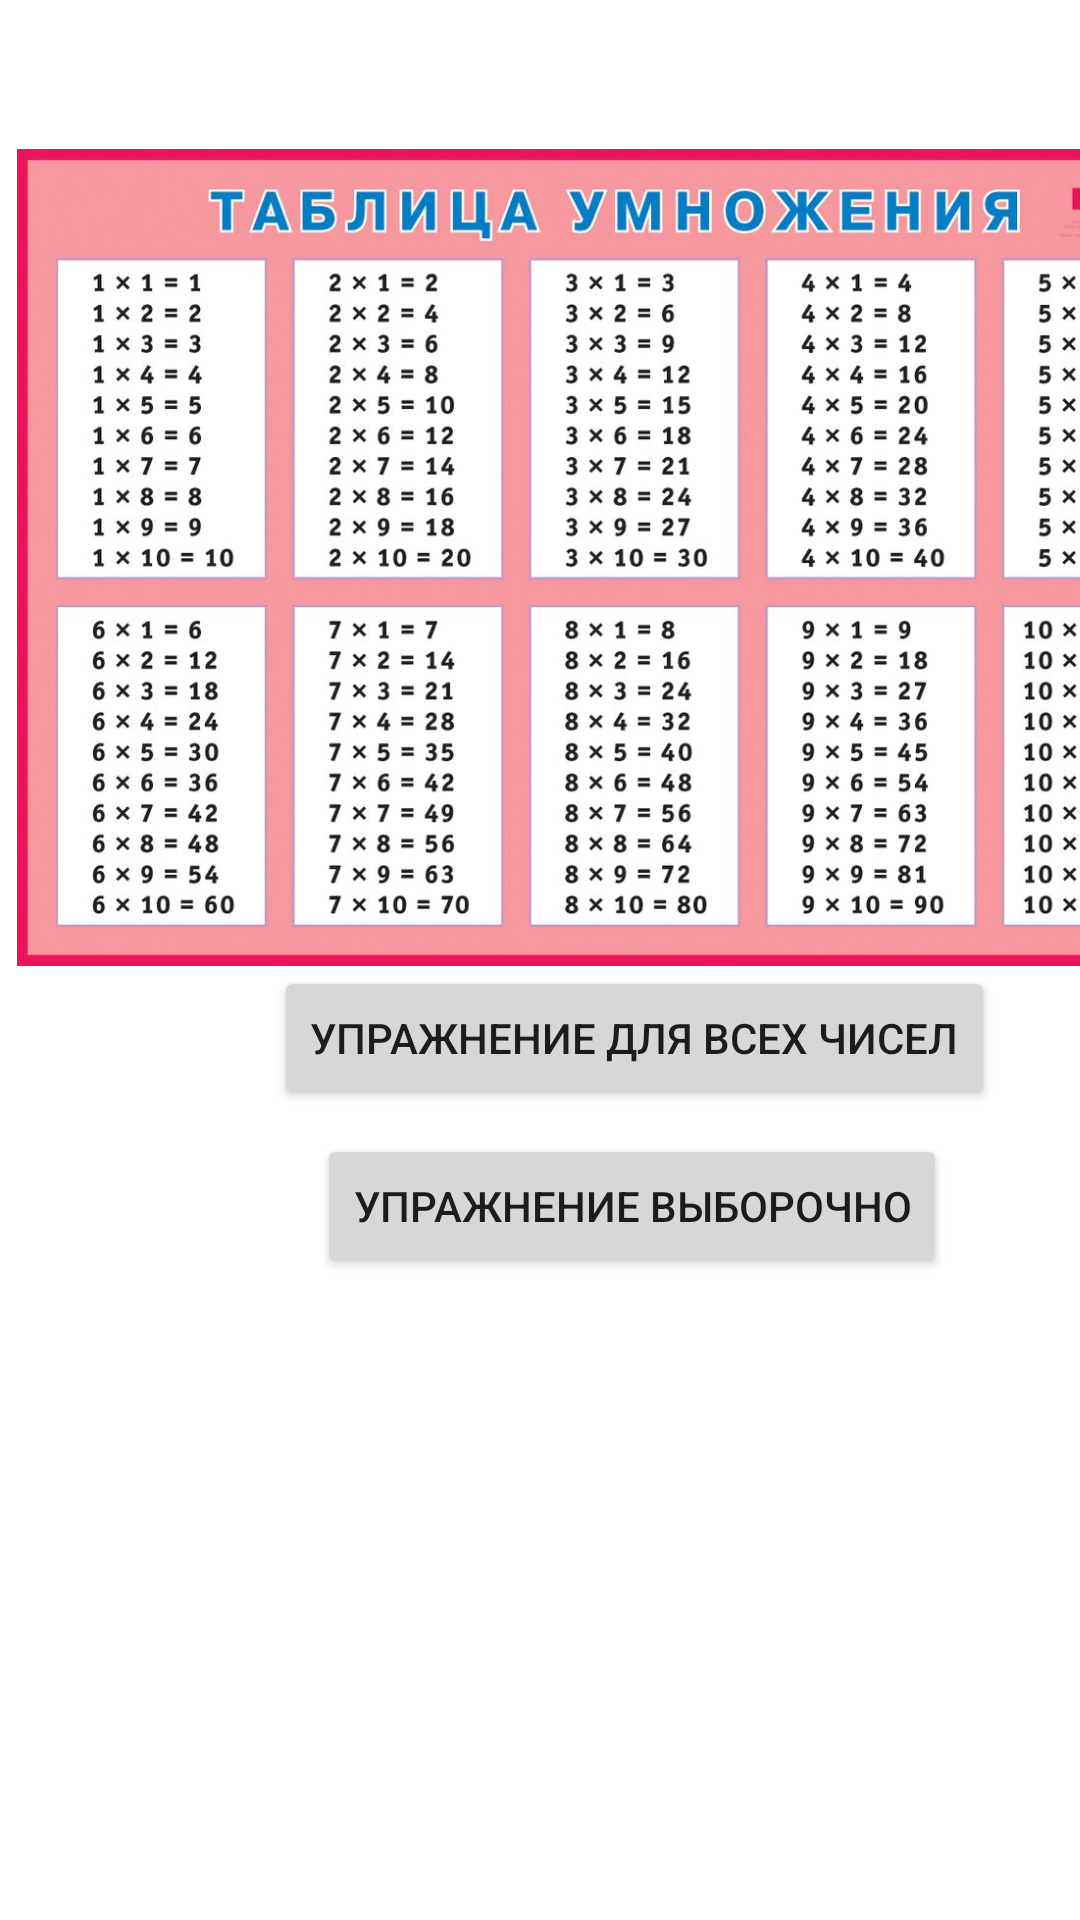

Layout XML and referenced resources for this Android screen:
<!-- AndroidManifest.xml: application theme Theme.Lr2_2 -->
<!-- res/layout/activity_main.xml -->
<?xml version="1.0" encoding="utf-8"?>
<androidx.constraintlayout.widget.ConstraintLayout xmlns:android="http://schemas.android.com/apk/res/android"
    xmlns:app="http://schemas.android.com/apk/res-auto"
    xmlns:tools="http://schemas.android.com/tools"
    android:layout_width="match_parent"
    android:layout_height="match_parent"
    tools:context=".MainActivity">

    <androidx.constraintlayout.widget.ConstraintLayout
        android:layout_width="423dp"
        android:layout_height="573dp"
        tools:layout_editor_absoluteX="-1dp"
        tools:layout_editor_absoluteY="1dp">

        <ImageView
            android:id="@+id/imageView2"
            android:layout_width="0dp"
            android:layout_height="0dp"
            android:layout_marginTop="29dp"
            android:layout_marginBottom="206dp"
            app:layout_constraintBottom_toTopOf="@+id/textInputLayout"
            app:layout_constraintEnd_toEndOf="parent"
            app:layout_constraintStart_toStartOf="parent"
            app:layout_constraintTop_toTopOf="parent"
            app:srcCompat="@drawable/kartinki_tablicza_umnozheniya_32_2418375605" />

        <Button
            android:id="@+id/button2"
            android:layout_width="wrap_content"
            android:layout_height="wrap_content"
            android:layout_marginBottom="8dp"
            android:text="Упражнение для всех чисел"
            app:layout_constraintBottom_toTopOf="@+id/button3"
            app:layout_constraintEnd_toEndOf="parent"
            app:layout_constraintStart_toStartOf="parent"
            app:layout_constraintTop_toBottomOf="@+id/imageView2" />

        <Button
            android:id="@+id/button3"
            android:layout_width="wrap_content"
            android:layout_height="wrap_content"
            android:layout_marginEnd="16dp"
            android:layout_marginBottom="147dp"
            android:text="упражнение выборочно"
            app:layout_constraintBottom_toBottomOf="parent"
            app:layout_constraintEnd_toEndOf="@+id/button2"
            app:layout_constraintTop_toBottomOf="@+id/button2" />

        <com.google.android.material.textfield.TextInputLayout
            android:id="@+id/textInputLayout"
            android:layout_width="0dp"
            android:layout_height="wrap_content"
            android:layout_marginBottom="4dp"
            app:layout_constraintBottom_toBottomOf="parent"
            app:layout_constraintEnd_toEndOf="parent"
            app:layout_constraintStart_toStartOf="parent"
            app:layout_constraintTop_toBottomOf="@+id/imageView2"/>
    </androidx.constraintlayout.widget.ConstraintLayout>
</androidx.constraintlayout.widget.ConstraintLayout>
<!-- resources referenced by this layout -->
<resources>
  <!-- drawable kartinki_tablicza_umnozheniya_32_2418375605: jpg bitmap (drawable, 186187 bytes) -->
  <style name="Theme.Lr2_2" parent="Theme.MaterialComponents.DayNight.DarkActionBar">
          
          <item name="colorPrimary">@color/purple_500</item>
          <item name="colorPrimaryVariant">@color/purple_700</item>
          <item name="colorOnPrimary">@color/white</item>
          
          <item name="colorSecondary">@color/teal_200</item>
          <item name="colorSecondaryVariant">@color/teal_700</item>
          <item name="colorOnSecondary">@color/black</item>
          
          <item name="android:statusBarColor">?attr/colorPrimaryVariant</item>
          
      </style>
  <!-- not gathered from this repository: default colours our renderer supplied (Android Studio template values) -->
  <color name="purple_500">#FF6200EE</color>
  <color name="purple_700">#FF3700B3</color>
  <color name="teal_200">#FF03DAC5</color>
  <color name="teal_700">#FF018786</color>
  <color name="black">#FF000000</color>
  <color name="white">#FFFFFFFF</color>
</resources>
